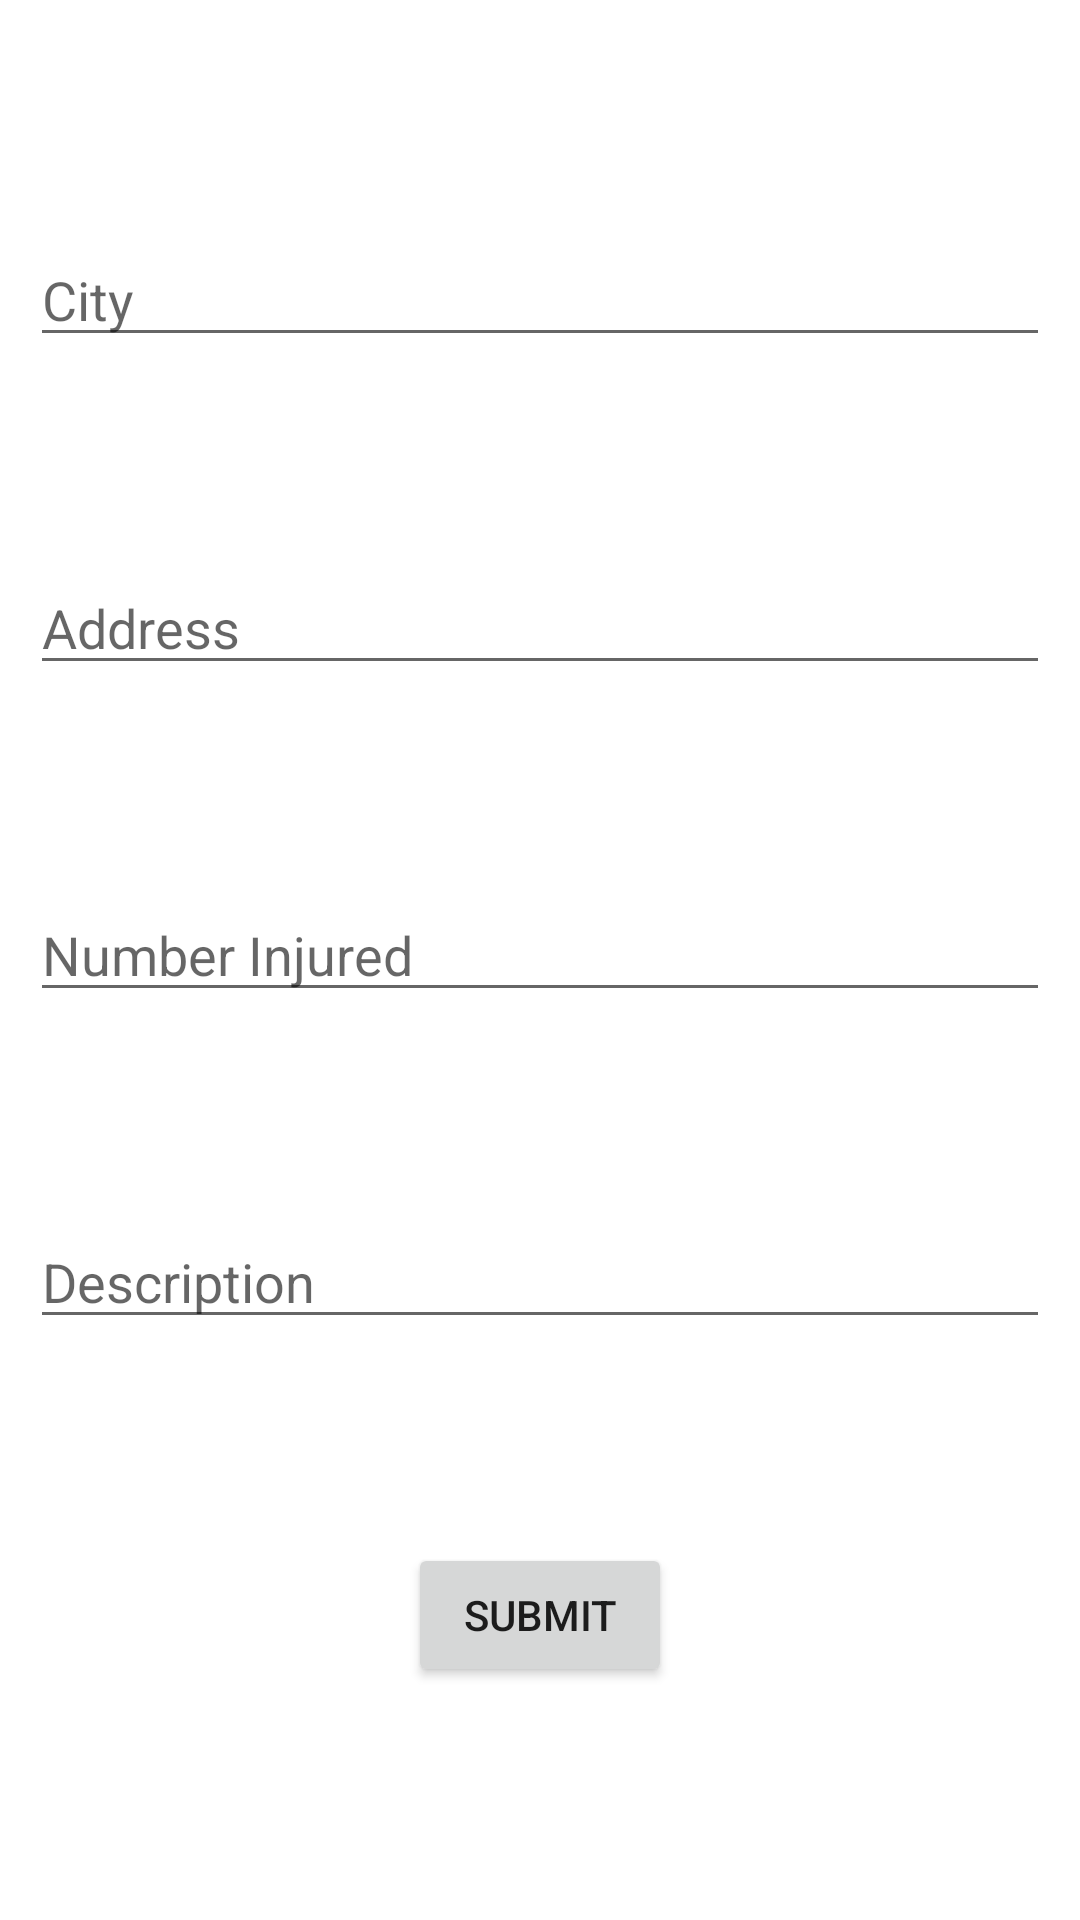

Write the Android layout XML for this screen, with the resource values it uses.
<!-- AndroidManifest.xml: application theme Theme.Testing -->
<!-- res/layout/activity_medical_request_submission_form.xml -->
<?xml version="1.0" encoding="utf-8"?>
<androidx.constraintlayout.widget.ConstraintLayout xmlns:android="http://schemas.android.com/apk/res/android"
    xmlns:app="http://schemas.android.com/apk/res-auto"
    xmlns:tools="http://schemas.android.com/tools"
    android:layout_width="match_parent"
    android:layout_height="match_parent"
    android:padding="10dp"
    tools:context=".activities.MedicalRequestSubmissionFormActivity">

    <EditText
        android:id="@+id/MedReqCity"
        android:layout_width="match_parent"
        android:layout_height="wrap_content"
        android:digits="abcdefghijklmnopqrstuvwxyzABCDEFGHIJKLMNOPQRSTUVWXYZ "
        android:hint="City"
        app:layout_constraintBottom_toTopOf="@+id/MedReqAddress"
        app:layout_constraintEnd_toEndOf="parent"
        app:layout_constraintStart_toStartOf="parent"
        app:layout_constraintTop_toTopOf="parent" />

    <EditText
        android:id="@+id/MedReqAddress"
        android:layout_width="match_parent"
        android:layout_height="wrap_content"
        android:hint="Address"
        app:layout_constraintBottom_toTopOf="@+id/MedReqInjured"
        app:layout_constraintEnd_toEndOf="parent"
        app:layout_constraintStart_toStartOf="parent"
        app:layout_constraintTop_toBottomOf="@+id/MedReqCity" />

    <EditText
        android:id="@+id/MedReqInjured"
        android:layout_width="match_parent"
        android:layout_height="wrap_content"
        android:hint="Number Injured"
        android:inputType="number"
        app:layout_constraintBottom_toTopOf="@+id/MedReqDescription"
        app:layout_constraintEnd_toEndOf="parent"
        app:layout_constraintStart_toStartOf="parent"
        app:layout_constraintTop_toBottomOf="@+id/MedReqAddress" />

    <EditText
        android:id="@+id/MedReqDescription"
        android:layout_width="match_parent"
        android:layout_height="wrap_content"
        android:hint="Description"
        app:layout_constraintBottom_toTopOf="@+id/MedReqSubmit"
        app:layout_constraintEnd_toEndOf="parent"
        app:layout_constraintStart_toStartOf="parent"
        app:layout_constraintTop_toBottomOf="@+id/MedReqInjured" />

    <Button
        android:id="@+id/MedReqSubmit"
        android:layout_width="wrap_content"
        android:layout_height="wrap_content"
        android:text="Submit"
        app:layout_constraintBottom_toBottomOf="parent"
        app:layout_constraintEnd_toEndOf="parent"
        app:layout_constraintStart_toStartOf="parent"
        app:layout_constraintTop_toBottomOf="@+id/MedReqDescription" />


</androidx.constraintlayout.widget.ConstraintLayout>
<!-- resources referenced by this layout -->
<resources>
  <style name="Theme.Testing" parent="Theme.MaterialComponents.DayNight.NoActionBar">
          
          <item name="colorPrimary">@color/purple_500</item>
          <item name="colorPrimaryVariant">@color/purple_700</item>
          <item name="colorOnPrimary">@color/white</item>
          
          <item name="colorSecondary">@color/teal_200</item>
          <item name="colorSecondaryVariant">@color/teal_700</item>
          <item name="colorOnSecondary">@color/black</item>
          
          <item name="android:statusBarColor">?attr/colorPrimaryVariant</item>
          
      </style>
  <!-- not gathered from this repository: default colours our renderer supplied (Android Studio template values) -->
  <color name="purple_500">#FF6200EE</color>
  <color name="purple_700">#FF3700B3</color>
  <color name="teal_200">#FF03DAC5</color>
  <color name="teal_700">#FF018786</color>
  <color name="black">#FF000000</color>
  <color name="white">#FFFFFFFF</color>
</resources>
